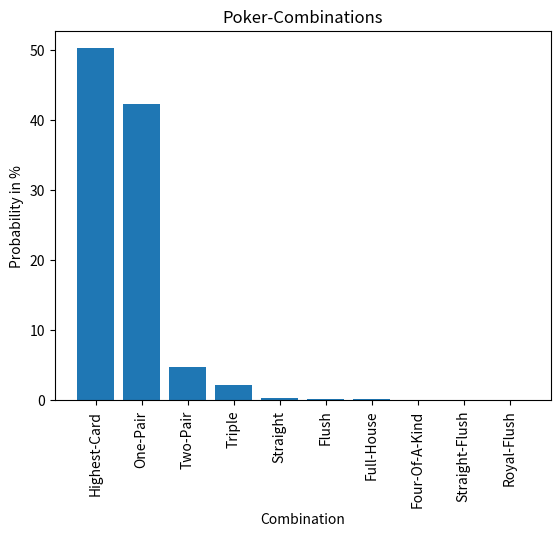

Generate this figure with matplotlib:
import random
import sys
import re
from matplotlib import pyplot as plt


def print_cards(raw_cards, cards_in_total):
    # Method which prints the drawn cards to make them more easier to read
    new_cards = []
    cards_per_color = cards_in_total / 4
    for c in raw_cards:
        if int(getCardInfo(c)[1]) == cards_per_color + 1 - 3:  # lowest card has value of 2 --> + 1
            new_cards.append(getCardInfo(c)[0] + ": J")
        elif int(getCardInfo(c)[1]) == cards_per_color + 1 - 2:
            new_cards.append(getCardInfo(c)[0] + ": Q")
        elif int(getCardInfo(c)[1]) == cards_per_color + 1 - 1:
            new_cards.append(getCardInfo(c)[0] + ": K")
        elif int(getCardInfo(c)[1]) == cards_per_color + 1:
            new_cards.append(getCardInfo(c)[0] + ": A")
        else:
            new_cards.append(getCardInfo(c)[0] + ": " + getCardInfo(c)[1])

    print(new_cards)


def cards(cards_in_total):
    # Method which creates a list that contains all possible cards in a poker card-deck
    poker_cards = [None] * cards_in_total
    cards_per_color = cards_in_total / 4
    colors = ["red", "black", "yellow", "green"]
    run_colors = 0
    run_values = 2
    for i in range(0, cards_in_total):
        combine = colors[run_colors - 1] + ":" + str(run_values)  # combine a color and a value to a new card
        poker_cards[i] = combine  # assign the new card to the list
        if i % cards_per_color == 0:  # if we reach the highest number of a color --> next color
            run_colors += 1
        run_values += 1
        if run_values == cards_per_color + 2:  # lowest card has value of 2 --> + 2
            run_values = 2
    return poker_cards


def draw(all_cards, howmany, cards_in_total):
    # Method which draws 'howmany' cards of the 'cards_in_total'
    poker_cards = all_cards
    for i in range(howmany):
        index = random.randrange(len(poker_cards) - i)  # get the index of the random drawn card
        last_pos = len(poker_cards) - 1 - i
        poker_cards[last_pos], poker_cards[index] = poker_cards[index], poker_cards[last_pos]  # switch cards

    print_cards(sorted(poker_cards[-howmany:], key=sortby), cards_in_total)  # prints the randomly drawn cards(sorted
    return sorted(poker_cards[-howmany:], key=sortby)  # returns the randomly drawn cards (sorted)


def sortby(x):
    # Method used as key to sort the drawn cards by value
    return int(x.split(':')[1])


# ----------------Poker-Combinations---------------------
# shorturl.at/JMOW7

def getCardInfo(card):
    # Method that returns a List which contains the color and value of a single card
    info = card.split(':')
    return info


def getCardValues(drawnCards):
    # Method that returns a List which contains the values of the drawn cards
    values = []
    for x in drawnCards:
        card_val = getCardInfo(x)[1]
        values.append(int(card_val))
    return values


def getCardColors(drawnCards):
    # Method that returns a List which contains the colors of the drawn cards
    colors = []
    for x in drawnCards:
        color = getCardInfo(x)[0]
        colors.append(color)
    return colors


def isRoyalFlush(drawnCards, howmany, cards_in_total):
    # Method that checks if the drawn cards consist of a Royal Flush
    colors = getCardColors(drawnCards)
    values = getCardValues(drawnCards)
    cards_per_color = int(cards_in_total / 4)
    if all(item == "yellow" for item in colors) and min(values) == cards_per_color - howmany + 2 and checkRow(values):
        return True
    elif all(item == "red" for item in colors) and min(values) == cards_per_color - howmany + 2 and checkRow(values):
        return True
    elif all(item == "green" for item in colors) and min(values) == cards_per_color - howmany + 2 and checkRow(values):
        return True
    elif all(item == "black" for item in colors) and min(values) == cards_per_color - howmany + 2 and checkRow(values):
        return True
    else:
        return False


def isStraightFlush(drawnCards):
    # Method that checks if the drawn cards consist of a Straight Flush
    colors = getCardColors(drawnCards)
    values = getCardValues(drawnCards)
    if all(item == "yellow" for item in colors) and checkRow(values):
        return True
    if all(item == "red" for item in colors) and checkRow(values):
        return True
    if all(item == "green" for item in colors) and checkRow(values):
        return True
    if all(item == "black" for item in colors) and checkRow(values):
        return True
    return False


def checkRow(values):
    return sorted(values) == list(range(min(values), max(values) + 1))  # Überprüfen ob Werte in Reihe sind


def isOfAKind(howManyOfKind, howOften, drawnCards):
    # Method that checks if the drawn cards consist of a Two/Tree-Of-A-Kind
    values = getCardValues(drawnCards)
    sum_ofAKind = 0
    val_count = {card: values.count(card) for card in values}
    for x in val_count.values():
        if x == howManyOfKind:
            sum_ofAKind += 1

    if sum_ofAKind == howOften:
        return True

    return False


def isFullHouse(drawnCards):
    # Method that checks if the drawn cards consist of a Full House
    values = getCardValues(drawnCards)
    colors = getCardColors(drawnCards)

    val_count = {card: values.count(card) for card in values}
    col_count = {card: colors.count(card) for card in colors}
    if 3 in val_count.values() and 2 in val_count.values():
        return True
    return False


def isFlush(drawnCards):
    # Method that checks if the drawn cards consist of a Flush
    colors = getCardColors(drawnCards)
    if all(item == "yellow" for item in colors) or \
            all(item == "red" for item in colors) or \
            all(item == "black" for item in colors) or \
            all(item == "yellow" for item in colors):
        return True
    else:
        return False


def isStraight(drawnCards):
    # Method that checks if the drawn cards consist of a Straight
    colors = getCardColors(drawnCards)
    values = getCardValues(drawnCards)
    if not all(x == colors for x in colors) and checkRow(values):
        return True

    return False


def isPairVar(nrPairs, drawnCards):
    # Method that checks if the drawn cards consist of one or two Pair/s
    values = getCardValues(drawnCards)
    val_count = {card: values.count(card) for card in values}
    sum_pairs = 0
    for x in val_count.values():
        if x == 2:
            sum_pairs += 1
    if sum_pairs == nrPairs:
        return True
    return False


def isHighestCard(drawnCards):
    # Method that returns the highest card of the drawn cards
    return drawnCards[len(drawnCards) - 1]


def stats(howOften, nr_cards, cards_in_total):
    # Method that performs a certain number of draws and returns the probabilities of the combinations in a statistic
    if cards_in_total % 4 != 0:
        print("The number of cards must be a multiple of 4")
        sys.exit()
    sum_highestCard = sum_OnePair = sum_TwoPair = sum_Triple = sum_FourOfAKind = sum_Flush = sum_StraightFlush = \
        sum_RoyalFlush = sum_FullHouse = sum_Straight = 0
    for x in range(howOften):
        drawn = draw(cards(cards_in_total), nr_cards, cards_in_total)
        if isRoyalFlush(drawn, nr_cards, cards_in_total):
            sum_RoyalFlush += 1
        elif isStraightFlush(drawn):
            sum_StraightFlush += 1
        elif isOfAKind(4, 1, drawn):
            sum_FourOfAKind += 1
        elif isFullHouse(drawn):
            sum_FullHouse += 1
        elif isFlush(drawn):
            sum_Flush += 1
        elif isStraight(drawn):
            sum_Straight += 1
        elif isOfAKind(3, 1, drawn):
            sum_Triple += 1
        elif isPairVar(2, drawn):
            sum_TwoPair += 1
        elif isPairVar(1, drawn):
            sum_OnePair += 1
        else:
            sum_highestCard += 1

        prop_highestCard = sum_highestCard / howOften * 100
        prop_OnePair = sum_OnePair / howOften * 100
        prop_TwoPair = sum_TwoPair / howOften * 100
        prop_Triple = sum_Triple / howOften * 100
        prop_FourOfAKind = sum_FourOfAKind / howOften * 100
        prop_Flush = sum_Flush / howOften * 100
        prop_StraightFlush = sum_StraightFlush / howOften * 100
        prop_RoyalFlush = sum_RoyalFlush / howOften * 100
        prop_FullHouse = sum_FullHouse / howOften * 100
        prop_Straight = sum_Straight / howOften * 100

    print("-----------------------------------------------------------------")
    print("Number of drawn cards:     \t", nr_cards)
    print("Number of Rounds:          \t", howOften)
    print("Highest-Card:              \t", str(round(prop_highestCard, 4)), " %")
    print("One-Pair:                  \t", str(round(prop_OnePair, 4)), " %")
    print("Two-Pair:                  \t", str(round(prop_TwoPair, 4)), " %")
    print("Triple:                    \t", str(round(prop_Triple, 4)), " %")
    print("Straight:                  \t", str(round(prop_Straight, 4)), " %")
    print("Flush:                     \t", str(round(prop_Flush, 4)), " %")
    print("Full-House:                \t", str(round(prop_FullHouse, 4)), " %")
    print("Four-Of-A-Kind:            \t", str(round(prop_FourOfAKind, 4)), " %")
    print("Straight-Flush:            \t", str(round(prop_StraightFlush, 4)), " %")
    print("Royal-Flush:               \t", str(round(prop_RoyalFlush, 4)), " %")

    x = ["Highest-Card", "One-Pair", "Two-Pair", "Triple", "Straight", "Flush", "Full-House", "Four-Of-A-Kind",
         "Straight-Flush", "Royal-Flush"]
    y = [round(prop_highestCard, 4), round(prop_OnePair, 4), round(prop_TwoPair, 4), round(prop_Triple, 4),
         round(prop_Straight, 4), round(prop_Flush, 4), round(prop_FullHouse, 4), round(prop_FourOfAKind, 4),
         round(prop_StraightFlush, 4), round(prop_RoyalFlush, 4)]
    plt.bar(x, y, align="center")
    plt.title("Poker-Combinations")
    plt.xlabel("Combination")
    plt.ylabel("Probability in %")
    plt.xticks(rotation=90)
    plt.show()


if __name__ == '__main__':
    stats(100000, 5, 52)
